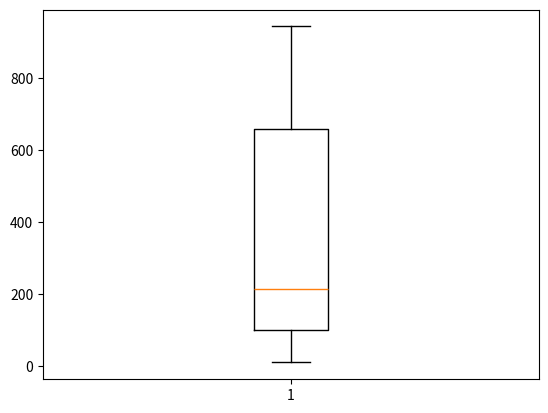

Write Python code to recreate this figure.
import matplotlib.pyplot as plt
from random import randint
import numpy as np

fig, ax = plt.subplots()

x = list(randint(0, 1000) for i in range(10))
print(x)
print(f'평균: {np.mean(x)}')
print(f'중위값: {np.median(x)}')

ax.boxplot(x)

plt.show()
